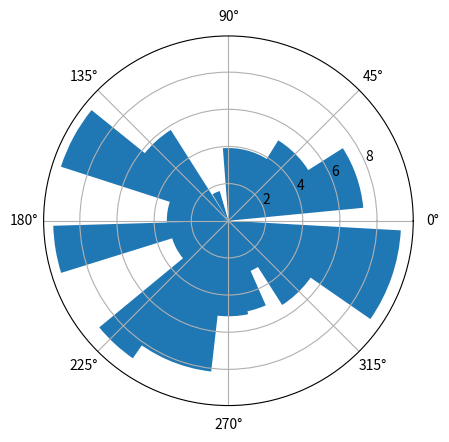

Reproduce this figure in Python.
import numpy as np
import matplotlib.pyplot as plt

theta = np.linspace(0.0, 2 * np.pi, 20 )
print(theta)
height = 10 * np.random.rand(20 )
width = np.pi / 4 * np.random.rand(20 )

ax = plt.subplot(111, projection='polar')
#polar 极圈图
bars = ax.bar(theta, height, width)

plt.show()